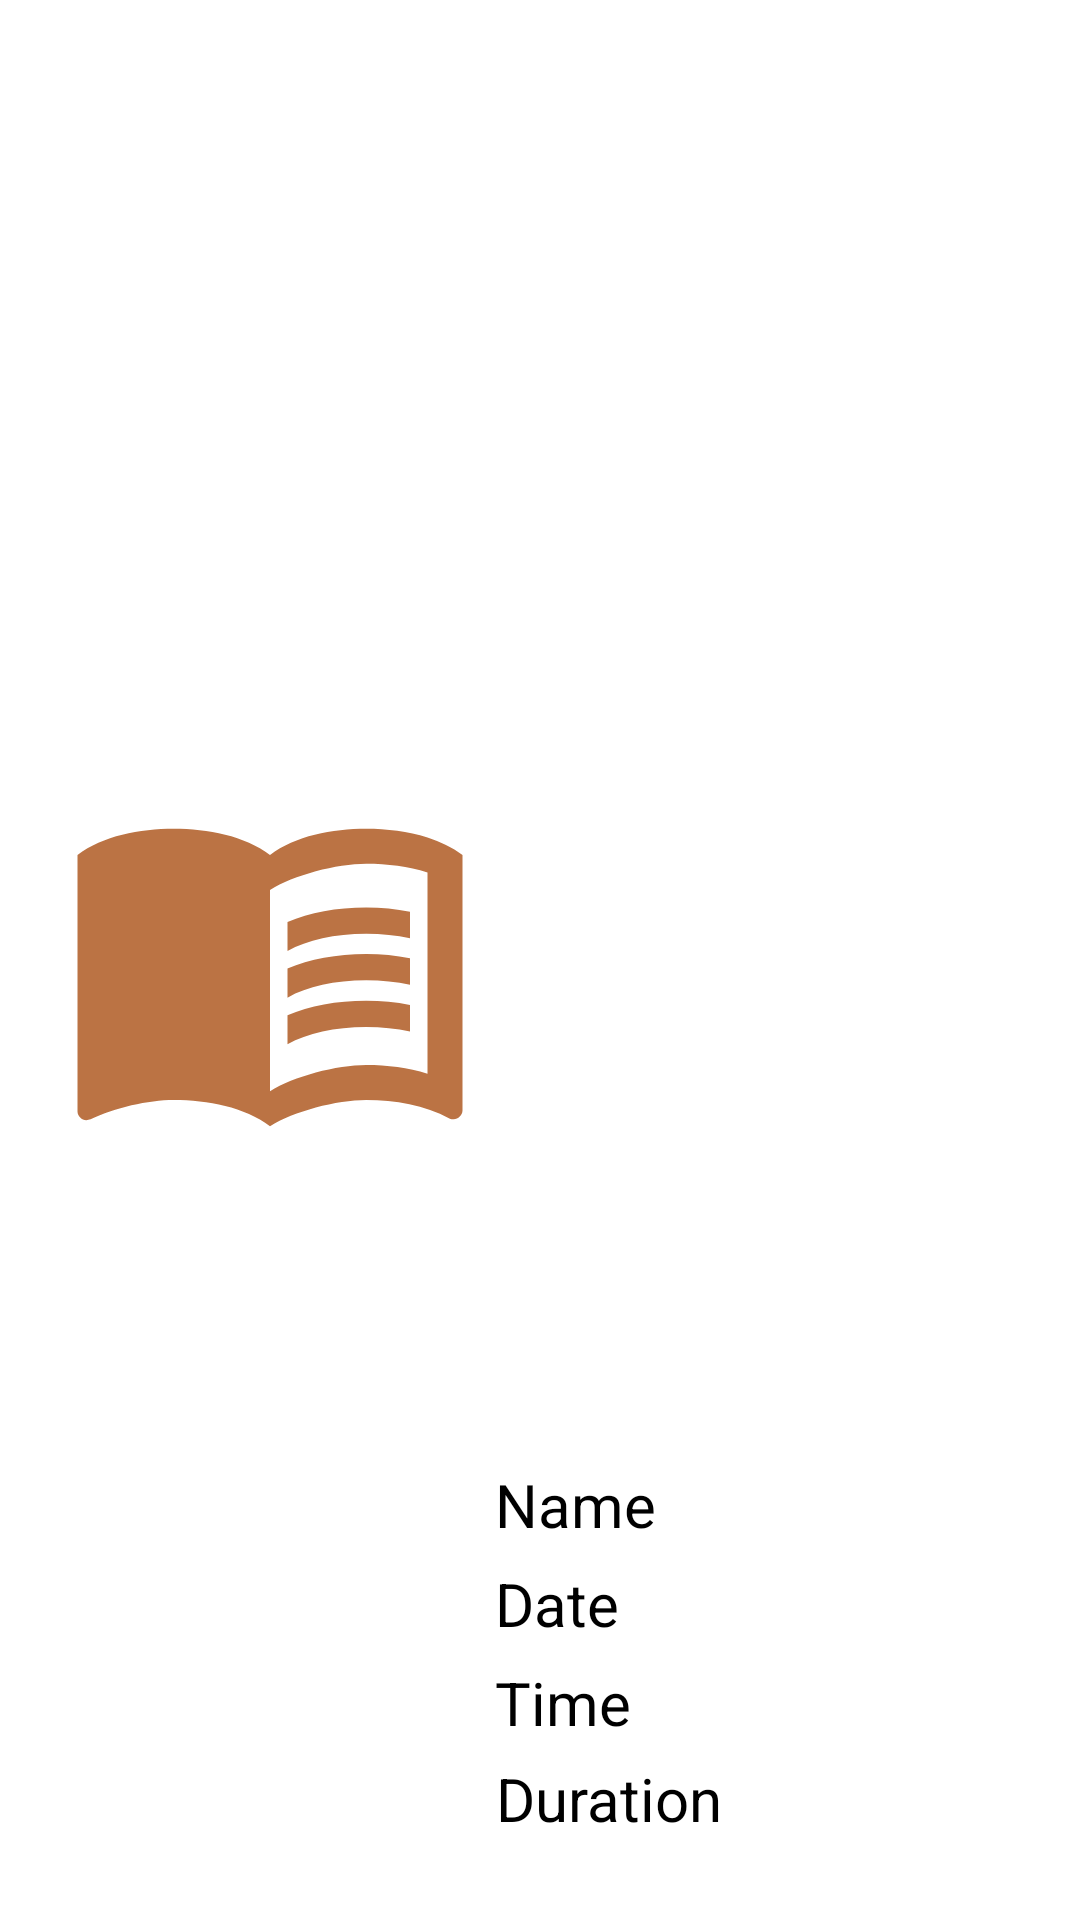

Layout XML and referenced resources for this Android screen:
<!-- AndroidManifest.xml: application theme Theme.SmartParking -->
<!-- res/layout/customlayout.xml -->
<?xml version="1.0" encoding="utf-8"?>
<androidx.constraintlayout.widget.ConstraintLayout xmlns:android="http://schemas.android.com/apk/res/android"
    xmlns:app="http://schemas.android.com/apk/res-auto"
    xmlns:tools="http://schemas.android.com/tools"
    android:layout_width="match_parent"
    android:layout_height="wrap_content"
    android:padding="15dp"
    android:layout_marginTop="10dp"
    >


        <ImageView
            android:id="@+id/imageView"
            android:layout_width="150dp"
            android:layout_height="150dp"
            android:padding="5dp"
            app:layout_constraintBottom_toBottomOf="parent"
            app:layout_constraintStart_toStartOf="parent"
            app:layout_constraintTop_toTopOf="parent"
            app:srcCompat="@drawable/ic_baseline_menu_book_24" />

    <TextView
        android:id="@+id/historyregNo"
        android:layout_width="wrap_content"
        android:layout_height="wrap_content"
        android:layout_marginBottom="110dp"
        android:gravity="center"
        android:text="Name"
        android:textColor="@color/black"
        android:textSize="20sp"
        app:layout_constraintStart_toEndOf="@id/imageView"
        app:layout_constraintBottom_toBottomOf="parent"

         />

    <TextView
        android:id="@+id/historydate"
        android:layout_width="wrap_content"
        android:layout_height="wrap_content"
        android:layout_marginTop="6dp"
        android:gravity="center"
        android:text="Date"
        android:textColor="@color/black"
        android:textSize="20sp"
        app:layout_constraintStart_toEndOf="@id/imageView"
        app:layout_constraintTop_toBottomOf="@+id/historyregNo"
        tools:layout_editor_absoluteX="168dp" />

    <TextView
        android:id="@+id/historyTime"
        android:layout_width="wrap_content"
        android:layout_height="wrap_content"
        android:layout_marginTop="6dp"
        android:gravity="center"
        android:text="Time"
        android:textColor="@color/black"
        android:textSize="20sp"
        app:layout_constraintStart_toEndOf="@id/imageView"
        app:layout_constraintTop_toBottomOf="@+id/historydate"
        tools:layout_editor_absoluteX="170dp" />

    <TextView
        android:id="@+id/historyDuration"
        android:layout_width="wrap_content"
        android:layout_height="wrap_content"
        android:layout_marginTop="5dp"
        android:gravity="center"
        android:text="Duration"
        android:textColor="@color/black"
        android:textSize="20sp"
        app:layout_constraintStart_toEndOf="@id/imageView"
        app:layout_constraintTop_toBottomOf="@+id/historyTime"
        tools:layout_editor_absoluteX="168dp" />


</androidx.constraintlayout.widget.ConstraintLayout>
<!-- resources referenced by this layout -->
<resources>
  <color name="black">#FF000000</color>
  <!-- drawable ic_baseline_menu_book_24 (drawable) -->
  <vector android:height="24dp" android:tint="#BB7344"
      android:viewportHeight="24" android:viewportWidth="24"
      android:width="24dp" xmlns:android="http://schemas.android.com/apk/res/android">
      <path android:fillColor="@android:color/white" android:pathData="M21,5c-1.11,-0.35 -2.33,-0.5 -3.5,-0.5c-1.95,0 -4.05,0.4 -5.5,1.5c-1.45,-1.1 -3.55,-1.5 -5.5,-1.5S2.45,4.9 1,6v14.65c0,0.25 0.25,0.5 0.5,0.5c0.1,0 0.15,-0.05 0.25,-0.05C3.1,20.45 5.05,20 6.5,20c1.95,0 4.05,0.4 5.5,1.5c1.35,-0.85 3.8,-1.5 5.5,-1.5c1.65,0 3.35,0.3 4.75,1.05c0.1,0.05 0.15,0.05 0.25,0.05c0.25,0 0.5,-0.25 0.5,-0.5V6C22.4,5.55 21.75,5.25 21,5zM21,18.5c-1.1,-0.35 -2.3,-0.5 -3.5,-0.5c-1.7,0 -4.15,0.65 -5.5,1.5V8c1.35,-0.85 3.8,-1.5 5.5,-1.5c1.2,0 2.4,0.15 3.5,0.5V18.5z"/>
      <path android:fillColor="@android:color/white" android:pathData="M17.5,10.5c0.88,0 1.73,0.09 2.5,0.26V9.24C19.21,9.09 18.36,9 17.5,9c-1.7,0 -3.24,0.29 -4.5,0.83v1.66C14.13,10.85 15.7,10.5 17.5,10.5z"/>
      <path android:fillColor="@android:color/white" android:pathData="M13,12.49v1.66c1.13,-0.64 2.7,-0.99 4.5,-0.99c0.88,0 1.73,0.09 2.5,0.26V11.9c-0.79,-0.15 -1.64,-0.24 -2.5,-0.24C15.8,11.66 14.26,11.96 13,12.49z"/>
      <path android:fillColor="@android:color/white" android:pathData="M17.5,14.33c-1.7,0 -3.24,0.29 -4.5,0.83v1.66c1.13,-0.64 2.7,-0.99 4.5,-0.99c0.88,0 1.73,0.09 2.5,0.26v-1.52C19.21,14.41 18.36,14.33 17.5,14.33z"/>
  </vector>
  <style name="Theme.SmartParking" parent="Theme.MaterialComponents.DayNight.NoActionBar">
          
          <item name="colorPrimary">@color/purple_500</item>
          <item name="colorPrimaryVariant">@color/purple_700</item>
          <item name="colorOnPrimary">@color/white</item>
          
          <item name="colorSecondary">@color/teal_200</item>
          <item name="colorSecondaryVariant">@color/teal_700</item>
          <item name="colorOnSecondary">@color/black</item>
          
          <item name="android:statusBarColor" tools:targetApi="l">?attr/colorPrimaryVariant</item>
          
      </style>
  <color name="purple_500">#433B4E</color>
  <color name="purple_700">#221E2C</color>
  <color name="white">#FFFFFFFF</color>
  <color name="teal_200">#FF03DAC5</color>
  <color name="teal_700">#FF018786</color>
</resources>
